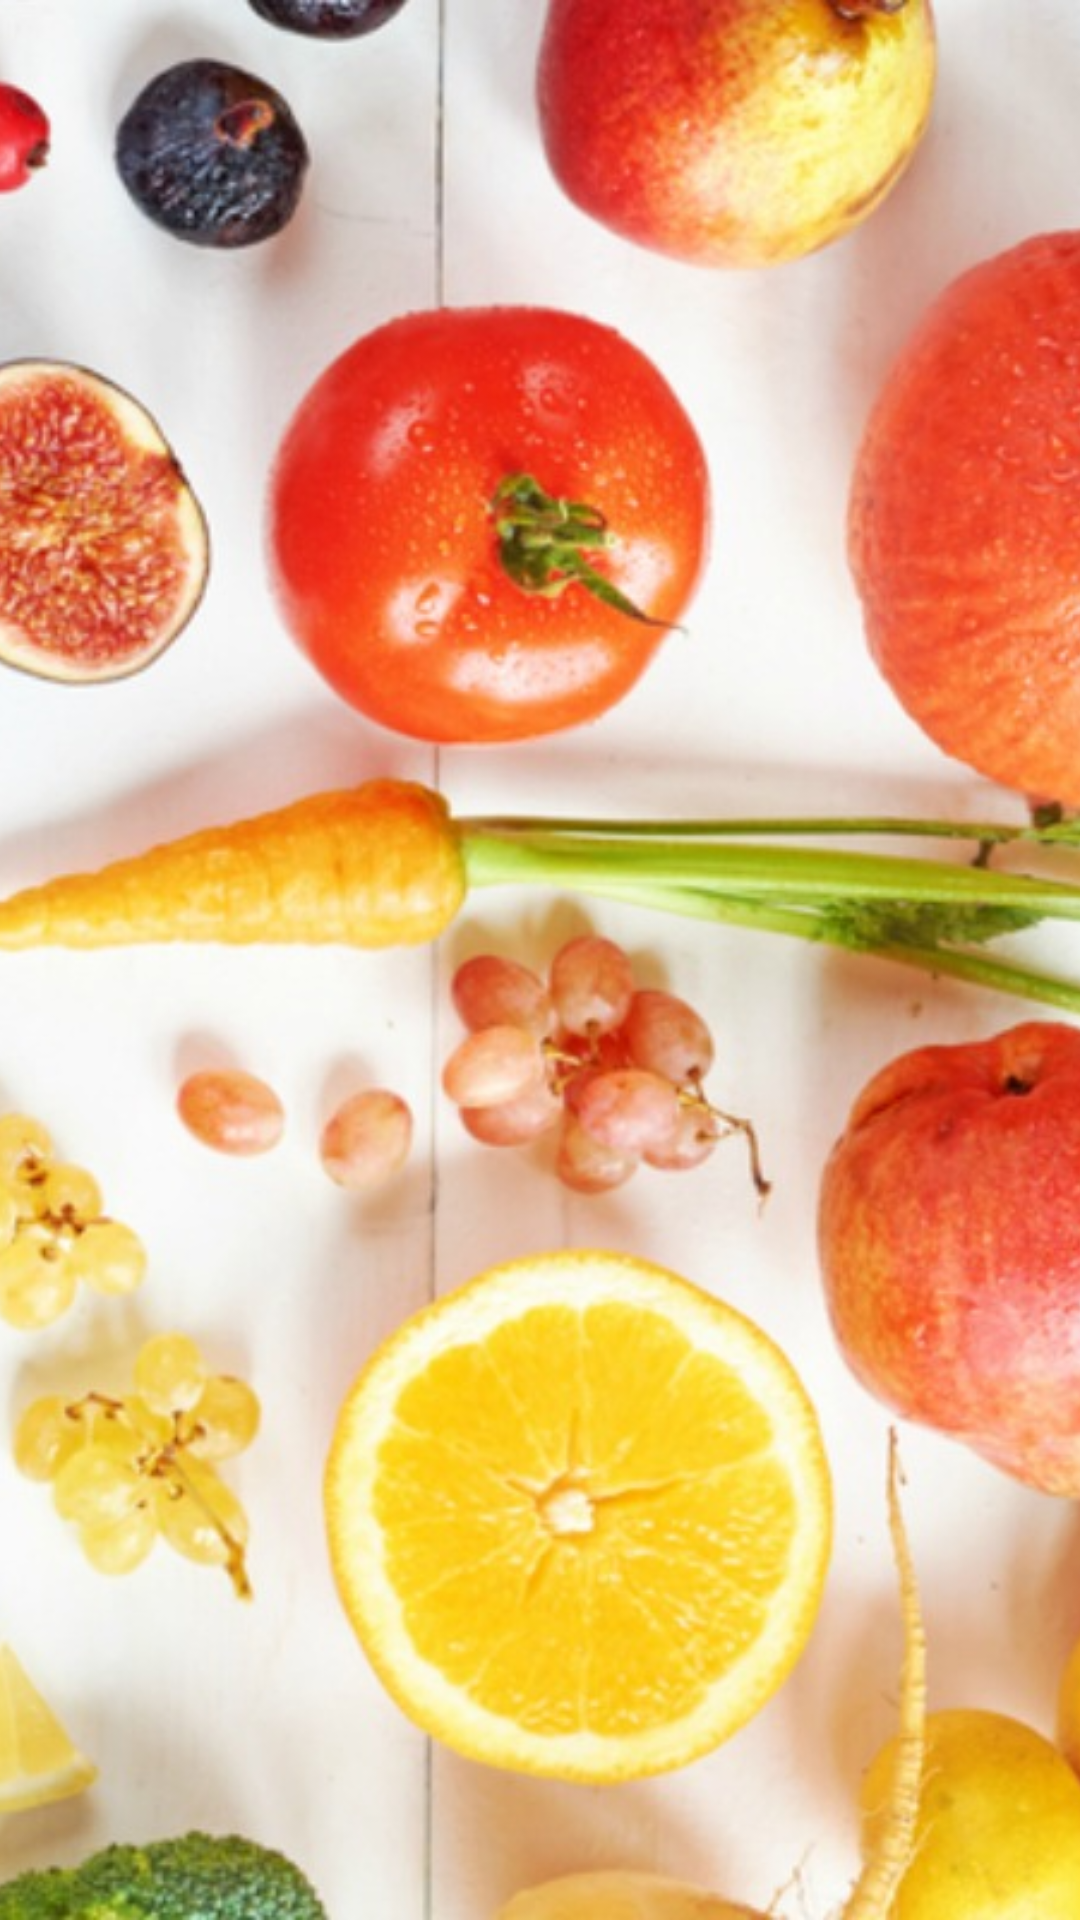

This screen was rendered from an Android layout file. Write that file and the resources it references.
<!-- AndroidManifest.xml: application theme Theme.TastyTrades -->
<!-- res/layout/activity_animation_start.xml -->
<?xml version="1.0" encoding="utf-8"?>
<RelativeLayout xmlns:android="http://schemas.android.com/apk/res/android"
    xmlns:app="http://schemas.android.com/apk/res-auto"
    xmlns:tools="http://schemas.android.com/tools"
    android:layout_width="match_parent"
    android:layout_height="match_parent"
    tools:context=".Activities.AnimationStartActivity">

    <com.google.android.material.imageview.ShapeableImageView
        android:id="@+id/animationStart_IMG_background"
        android:layout_width="match_parent"
        android:layout_height="match_parent"
        android:scaleType="centerCrop"
        android:src="@drawable/oranges" />


    <com.google.android.material.imageview.ShapeableImageView
        android:id="@+id/Car_IMG_Logo"
        android:layout_width="250dp"
        android:layout_height="250dp"
        android:src="@drawable/recipebook"
        android:layout_centerInParent="true">
    </com.google.android.material.imageview.ShapeableImageView>


</RelativeLayout>
<!-- resources referenced by this layout -->
<resources>
  <!-- drawable oranges: jpg bitmap (drawable, 306429 bytes) -->
  <style name="Theme.TastyTrades" parent="Base.Theme.TastyTrades" />
  <style name="Base.Theme.TastyTrades" parent="Theme.Material3.DayNight.NoActionBar">
          
          
      </style>
</resources>
